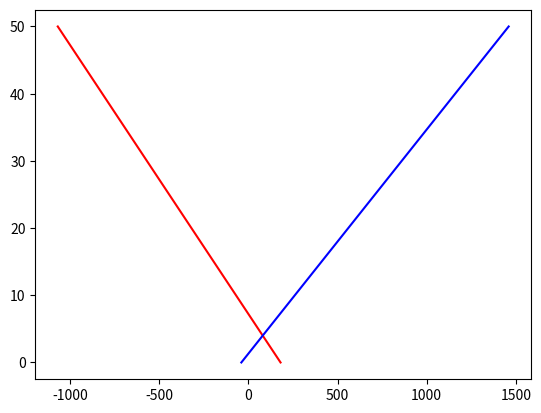

Write Python code to recreate this figure.
# This will be for testing the econ simulation.
# I'm thinking about having a finite pool of resources at the beginning
# and then things can be created but take time.
# E.g., maybe a kingdom has 1000 arrows. They can reliably make 100/day, but they might go through
# 500 in a siege, so if they get attacked in the field and in a stronghold, they would have to
# choose how to divy up their arrows (assuming they were close enough for that to be an option).

# Going to read about how to do this plausibly.

import matplotlib.pyplot as plt
import numpy as np

# Equation taken from first youtube vid that popped up: https://www.youtube.com/watch?v=9n-xMt-Sj3
def demand(price: int) -> int:
    return 180 - 25 * price 

def supply(price: int) -> int:
    return (-1)*40 + 30 * price


# Price data
price_data = np.linspace(0, 50, 100)


# For plots
demand_curve = demand(price_data)
supply_curve = supply(price_data)


plt.figure()
plt.plot(demand_curve, price_data, color='r')
plt.plot(supply_curve, price_data, color='b')

plt.show()
